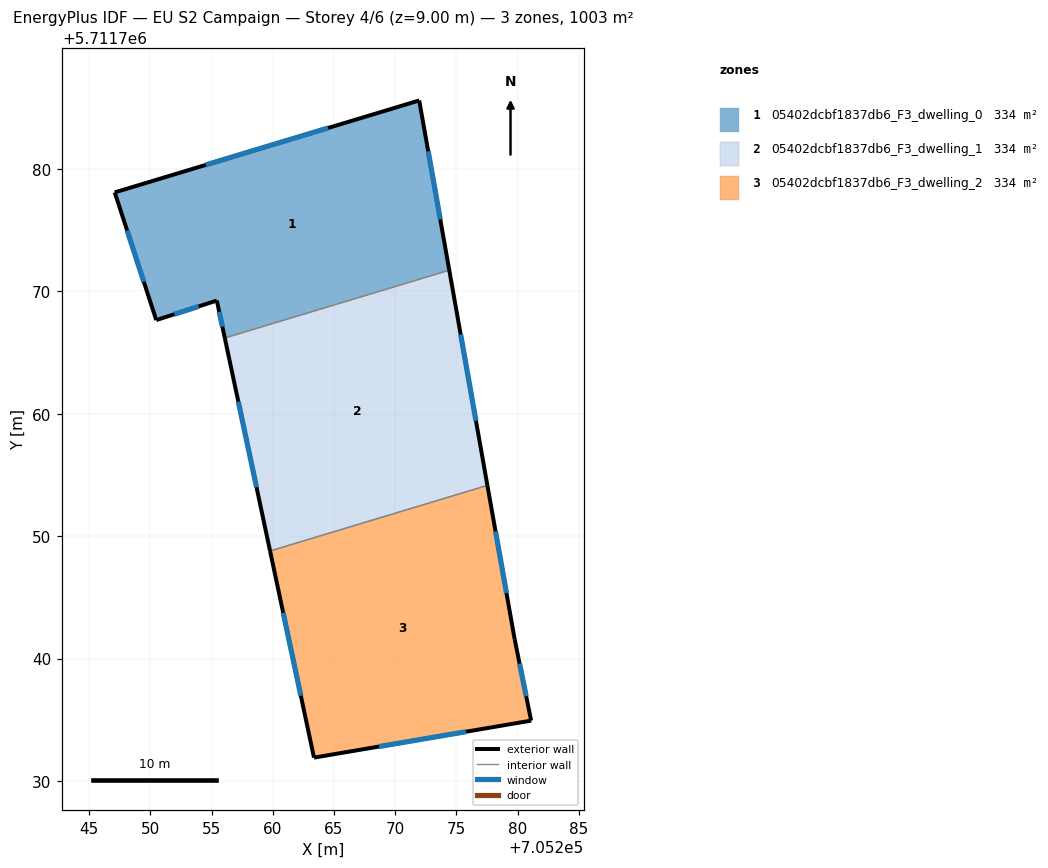
=== STOREY PLAN SPEC (per zone: floor XY polygon, exterior-wall plan segments, windows/doors) ===
zone 1: 05402dcbf1837db6_F3_dwelling_0  (334.3 m²)
  floor: (705271.96, 5711785.60) (705274.42, 5711771.73) (705256.07, 5711766.19) (705255.42, 5711769.25) (705250.47, 5711767.66) (705247.08, 5711778.09)
  exterior wall: (705250.47, 5711767.66) – (705255.42, 5711769.25)  [5.2 m]
    window: (705251.96, 5711768.13) – (705253.94, 5711768.77)  [2.5 m²]
  exterior wall: (705247.08, 5711778.09) – (705250.47, 5711767.66)  [11.0 m]
    window: (705248.10, 5711774.96) – (705249.46, 5711770.78)  [5.3 m²]
  exterior wall: (705271.96, 5711785.60) – (705247.08, 5711778.09)  [26.0 m]
    window: (705264.51, 5711783.35) – (705254.53, 5711780.34)  [12.6 m²]
  exterior wall: (705274.42, 5711771.73) – (705271.96, 5711785.60)  [14.1 m]
    window: (705273.68, 5711775.88) – (705272.69, 5711781.45)  [6.8 m²]
  exterior wall: (705255.42, 5711769.25) – (705256.07, 5711766.19)  [3.1 m]
    window: (705255.62, 5711768.33) – (705255.88, 5711767.11)  [1.5 m²]
  interior walls: 1
zone 2: 05402dcbf1837db6_F3_dwelling_1  (334.3 m²)
  floor: (705274.42, 5711771.73) (705277.53, 5711754.15) (705259.77, 5711748.79) (705256.07, 5711766.19)
  exterior wall: (705277.53, 5711754.15) – (705274.42, 5711771.73)  [17.9 m]
    window: (705276.60, 5711759.41) – (705275.35, 5711766.47)  [8.6 m²]
  exterior wall: (705256.07, 5711766.19) – (705259.77, 5711748.79)  [17.8 m]
    window: (705257.18, 5711760.98) – (705258.67, 5711754.00)  [8.6 m²]
  interior walls: 2
zone 3: 05402dcbf1837db6_F3_dwelling_2  (334.3 m²)
  floor: (705277.53, 5711754.15) (705279.76, 5711741.58) (705281.10, 5711734.93) (705263.36, 5711731.91) (705259.77, 5711748.79)
  exterior wall: (705259.77, 5711748.79) – (705263.36, 5711731.91)  [17.3 m]
    window: (705260.85, 5711743.73) – (705262.29, 5711736.96)  [8.3 m²]
  exterior wall: (705279.76, 5711741.58) – (705277.53, 5711754.15)  [12.8 m]
    window: (705279.09, 5711745.34) – (705278.20, 5711750.39)  [6.2 m²]
  exterior wall: (705281.10, 5711734.93) – (705279.76, 5711741.58)  [6.8 m]
    window: (705280.70, 5711736.92) – (705280.16, 5711739.59)  [3.3 m²]
  exterior wall: (705263.36, 5711731.91) – (705281.10, 5711734.93)  [18.0 m]
    window: (705268.67, 5711732.81) – (705275.79, 5711734.03)  [8.7 m²]
  interior walls: 1

=== DERIVED (storey summary) ===
Building: EU S2 Campaign
Storey: 4 of 6  (floor level z = 9.00 m)
Storey gross floor area: 1002.9 m²
Zones on this storey: 3
  - 05402dcbf1837db6_F3_dwelling_0: floor 334.3 m²; exterior wall 59.4 m (178.1 m²); 5 window(s) 28.7 m²; WWR 16.1%
  - 05402dcbf1837db6_F3_dwelling_1: floor 334.3 m²; exterior wall 35.6 m (106.9 m²); 2 window(s) 17.2 m²; WWR 16.1%
  - 05402dcbf1837db6_F3_dwelling_2: floor 334.3 m²; exterior wall 54.8 m (164.4 m²); 4 window(s) 26.5 m²; WWR 16.1%
Zone adjacency (shared interzone walls):
  - 05402dcbf1837db6_F3_dwelling_0 ↔ 05402dcbf1837db6_F3_dwelling_1
  - 05402dcbf1837db6_F3_dwelling_1 ↔ 05402dcbf1837db6_F3_dwelling_2